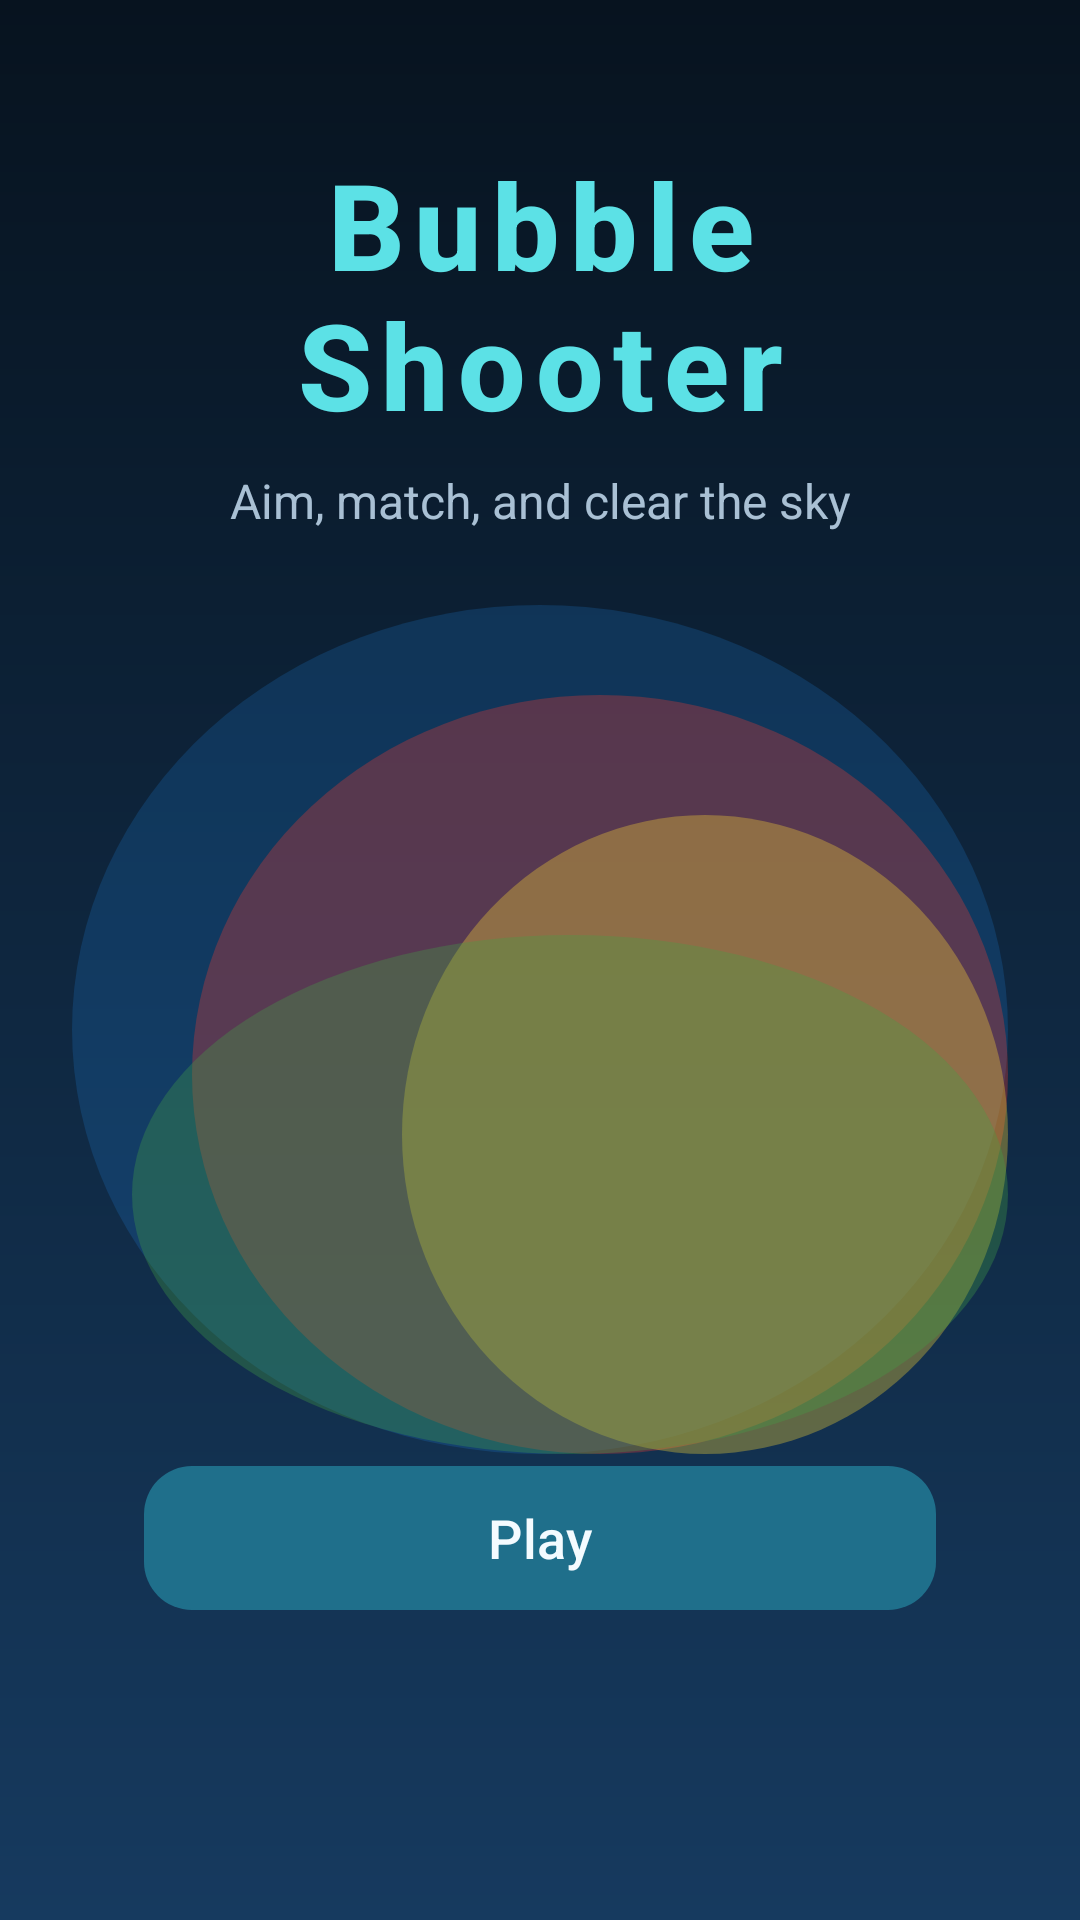

Produce the Android XML layout that renders to this screen, including the resource entries it uses.
<!-- AndroidManifest.xml: activity theme Theme.BubbleShooter -->
<!-- res/layout/activity_menu.xml -->
<?xml version="1.0" encoding="utf-8"?>
<androidx.constraintlayout.widget.ConstraintLayout xmlns:android="http://schemas.android.com/apk/res/android"
    xmlns:app="http://schemas.android.com/apk/res-auto"
    android:id="@+id/menu_root"
    android:layout_width="match_parent"
    android:layout_height="match_parent"
    android:background="@drawable/bg_menu">

    <TextView
        android:id="@+id/text_brand"
        android:layout_width="0dp"
        android:layout_height="wrap_content"
        android:layout_marginStart="24dp"
        android:layout_marginTop="48dp"
        android:layout_marginEnd="24dp"
        android:fontFamily="sans-serif-medium"
        android:gravity="center"
        android:letterSpacing="0.08"
        android:text="@string/app_name"
        android:textColor="@color/brand_glow"
        android:textSize="40sp"
        android:textStyle="bold"
        app:layout_constraintEnd_toEndOf="parent"
        app:layout_constraintStart_toStartOf="parent"
        app:layout_constraintTop_toTopOf="parent" />

    <TextView
        android:id="@+id/text_tagline"
        android:layout_width="0dp"
        android:layout_height="wrap_content"
        android:layout_marginStart="32dp"
        android:layout_marginTop="8dp"
        android:layout_marginEnd="32dp"
        android:gravity="center"
        android:text="@string/tagline"
        android:textColor="@color/text_secondary"
        android:textSize="16sp"
        app:layout_constraintEnd_toEndOf="parent"
        app:layout_constraintStart_toStartOf="parent"
        app:layout_constraintTop_toBottomOf="@id/text_brand" />

    <View
        android:id="@+id/hero_bubbles"
        android:layout_width="0dp"
        android:layout_height="0dp"
        android:layout_marginStart="24dp"
        android:layout_marginTop="24dp"
        android:layout_marginEnd="24dp"
        android:background="@drawable/bg_hero_bubbles"
        app:layout_constraintBottom_toTopOf="@id/btn_play"
        app:layout_constraintEnd_toEndOf="parent"
        app:layout_constraintStart_toStartOf="parent"
        app:layout_constraintTop_toBottomOf="@id/text_tagline"
        app:layout_constraintVertical_bias="0.35" />

    <com.google.android.material.button.MaterialButton
        android:id="@+id/btn_play"
        style="@style/Widget.BubbleShooter.Button"
        android:layout_width="0dp"
        android:layout_height="56dp"
        android:layout_marginStart="48dp"
        android:layout_marginEnd="48dp"
        android:layout_marginBottom="24dp"
        android:text="@string/play"
        app:layout_constraintBottom_toTopOf="@id/text_high_score"
        app:layout_constraintEnd_toEndOf="parent"
        app:layout_constraintStart_toStartOf="parent" />

    <TextView
        android:id="@+id/text_high_score"
        android:layout_width="wrap_content"
        android:layout_height="wrap_content"
        android:layout_marginBottom="4dp"
        android:textColor="@color/text_primary"
        android:textSize="15sp"
        app:layout_constraintBottom_toTopOf="@id/text_best_level"
        app:layout_constraintEnd_toEndOf="parent"
        app:layout_constraintStart_toStartOf="parent" />

    <TextView
        android:id="@+id/text_best_level"
        android:layout_width="wrap_content"
        android:layout_height="wrap_content"
        android:layout_marginBottom="32dp"
        android:textColor="@color/text_secondary"
        android:textSize="14sp"
        app:layout_constraintBottom_toBottomOf="parent"
        app:layout_constraintEnd_toEndOf="parent"
        app:layout_constraintStart_toStartOf="parent" />

</androidx.constraintlayout.widget.ConstraintLayout>
<!-- resources referenced by this layout -->
<resources>
  <color name="brand_glow">#5CE1E6</color>
  <color name="text_primary">#F4FBFF</color>
  <color name="text_secondary">#A9C0D4</color>
  <!-- drawable bg_hero_bubbles (drawable) -->
  <?xml version="1.0" encoding="utf-8"?>
  <layer-list xmlns:android="http://schemas.android.com/apk/res/android">
      <item>
          <shape android:shape="oval">
              <size android:width="220dp" android:height="220dp" />
              <solid android:color="#331E88E5" />
          </shape>
      </item>
      <item
          android:left="40dp"
          android:top="30dp">
          <shape android:shape="oval">
              <size android:width="120dp" android:height="120dp" />
              <solid android:color="#55E53935" />
          </shape>
      </item>
      <item
          android:left="110dp"
          android:top="70dp">
          <shape android:shape="oval">
              <size android:width="90dp" android:height="90dp" />
              <solid android:color="#55FDD835" />
          </shape>
      </item>
      <item
          android:left="20dp"
          android:top="110dp">
          <shape android:shape="oval">
              <size android:width="70dp" android:height="70dp" />
              <solid android:color="#5543A047" />
          </shape>
      </item>
  </layer-list>
  <!-- drawable bg_menu (drawable) -->
  <?xml version="1.0" encoding="utf-8"?>
  <shape xmlns:android="http://schemas.android.com/apk/res/android">
      <gradient
          android:angle="270"
          android:endColor="#163A5F"
          android:startColor="#07131F"
          android:type="linear" />
  </shape>
  <string name="app_name">Bubble Shooter</string>
  <string name="play">Play</string>
  <string name="tagline">Aim, match, and clear the sky</string>
  <style name="Widget.BubbleShooter.Button" parent="Widget.Material3.Button">
          <item name="backgroundTint">@color/button_bg</item>
          <item name="android:textColor">@color/button_text</item>
          <item name="cornerRadius">16dp</item>
          <item name="android:textAllCaps">false</item>
          <item name="android:textSize">18sp</item>
      </style>
  <style name="Theme.BubbleShooter" parent="Theme.Material3.Dark.NoActionBar">
          <item name="colorPrimary">@color/brand_glow</item>
          <item name="colorSecondary">@color/accent</item>
          <item name="android:statusBarColor">@android:color/transparent</item>
          <item name="android:navigationBarColor">@color/ad_strip</item>
          <item name="android:windowBackground">@color/game_bg</item>
      </style>
  <color name="button_bg">#1F6F8B</color>
  <color name="button_text">#F4FBFF</color>
  <color name="accent">#FF8A3D</color>
  <color name="ad_strip">#07131F</color>
  <color name="game_bg">#0B1C2C</color>
</resources>
